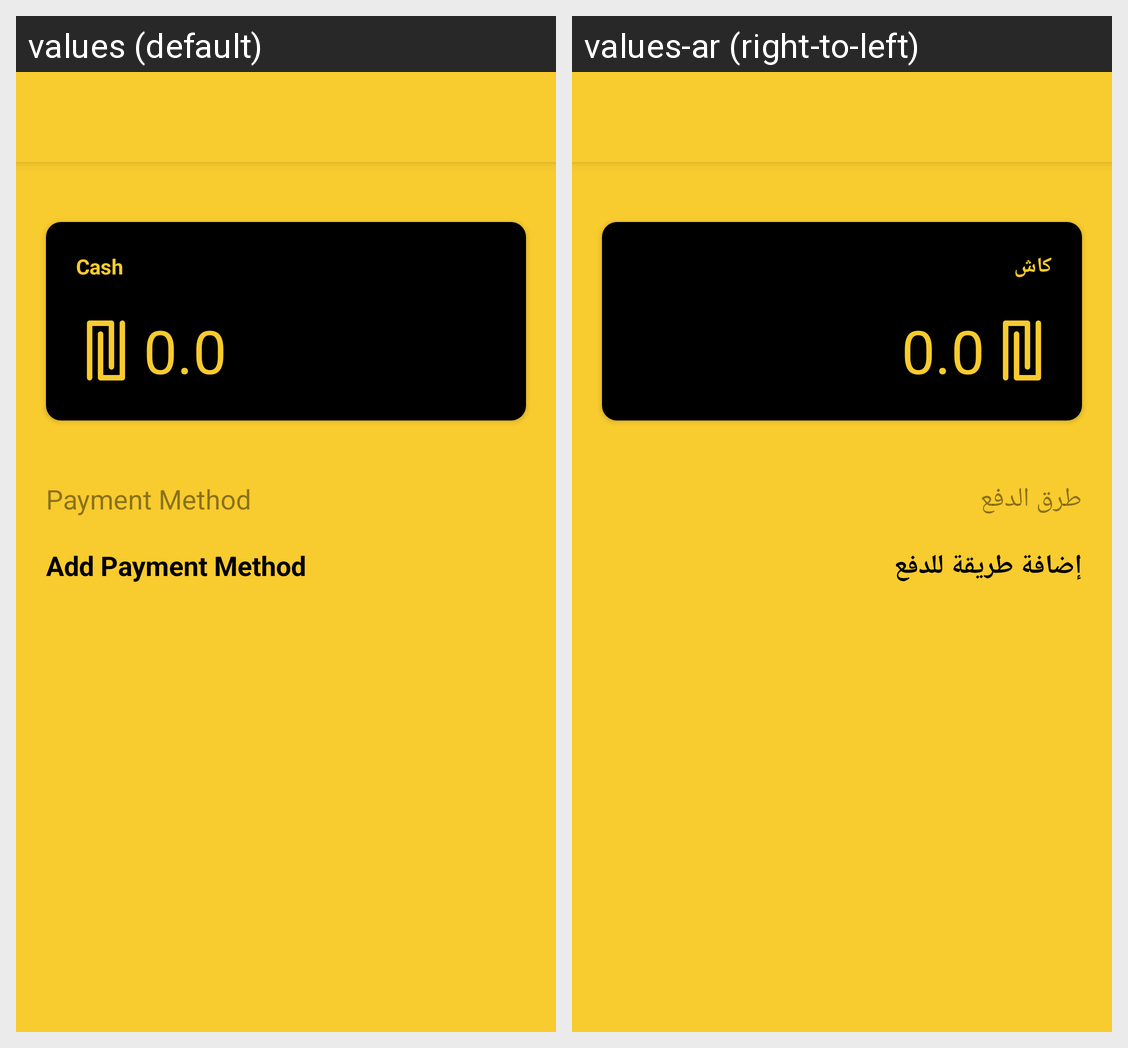

For this localized Android screen grid, give each drawn string resource with its value in every locale shown.
Android screen res/layout/activity_wallet.xml rendered under 2 locales, left to right: values (default), values-ar (right-to-left). Device: Nexus 5 (rendered at 1080×1920; each locale shown at half size, 540×960, under a caption strip naming it); theme Theme.AppCompat.Light.NoActionBar.
Strings drawn on this screen, with the default value and each locale's value (text and hints the layout hard-codes, and strings that could not be matched under every locale, appear in the picture but are not listed):

cash
  values: Cash
  values-ar: كاش

payment
  values: Payment Method
  values-ar: طرق الدفع

addPayment
  values: Add Payment Method
  values-ar: إضافة طريقة للدفع
